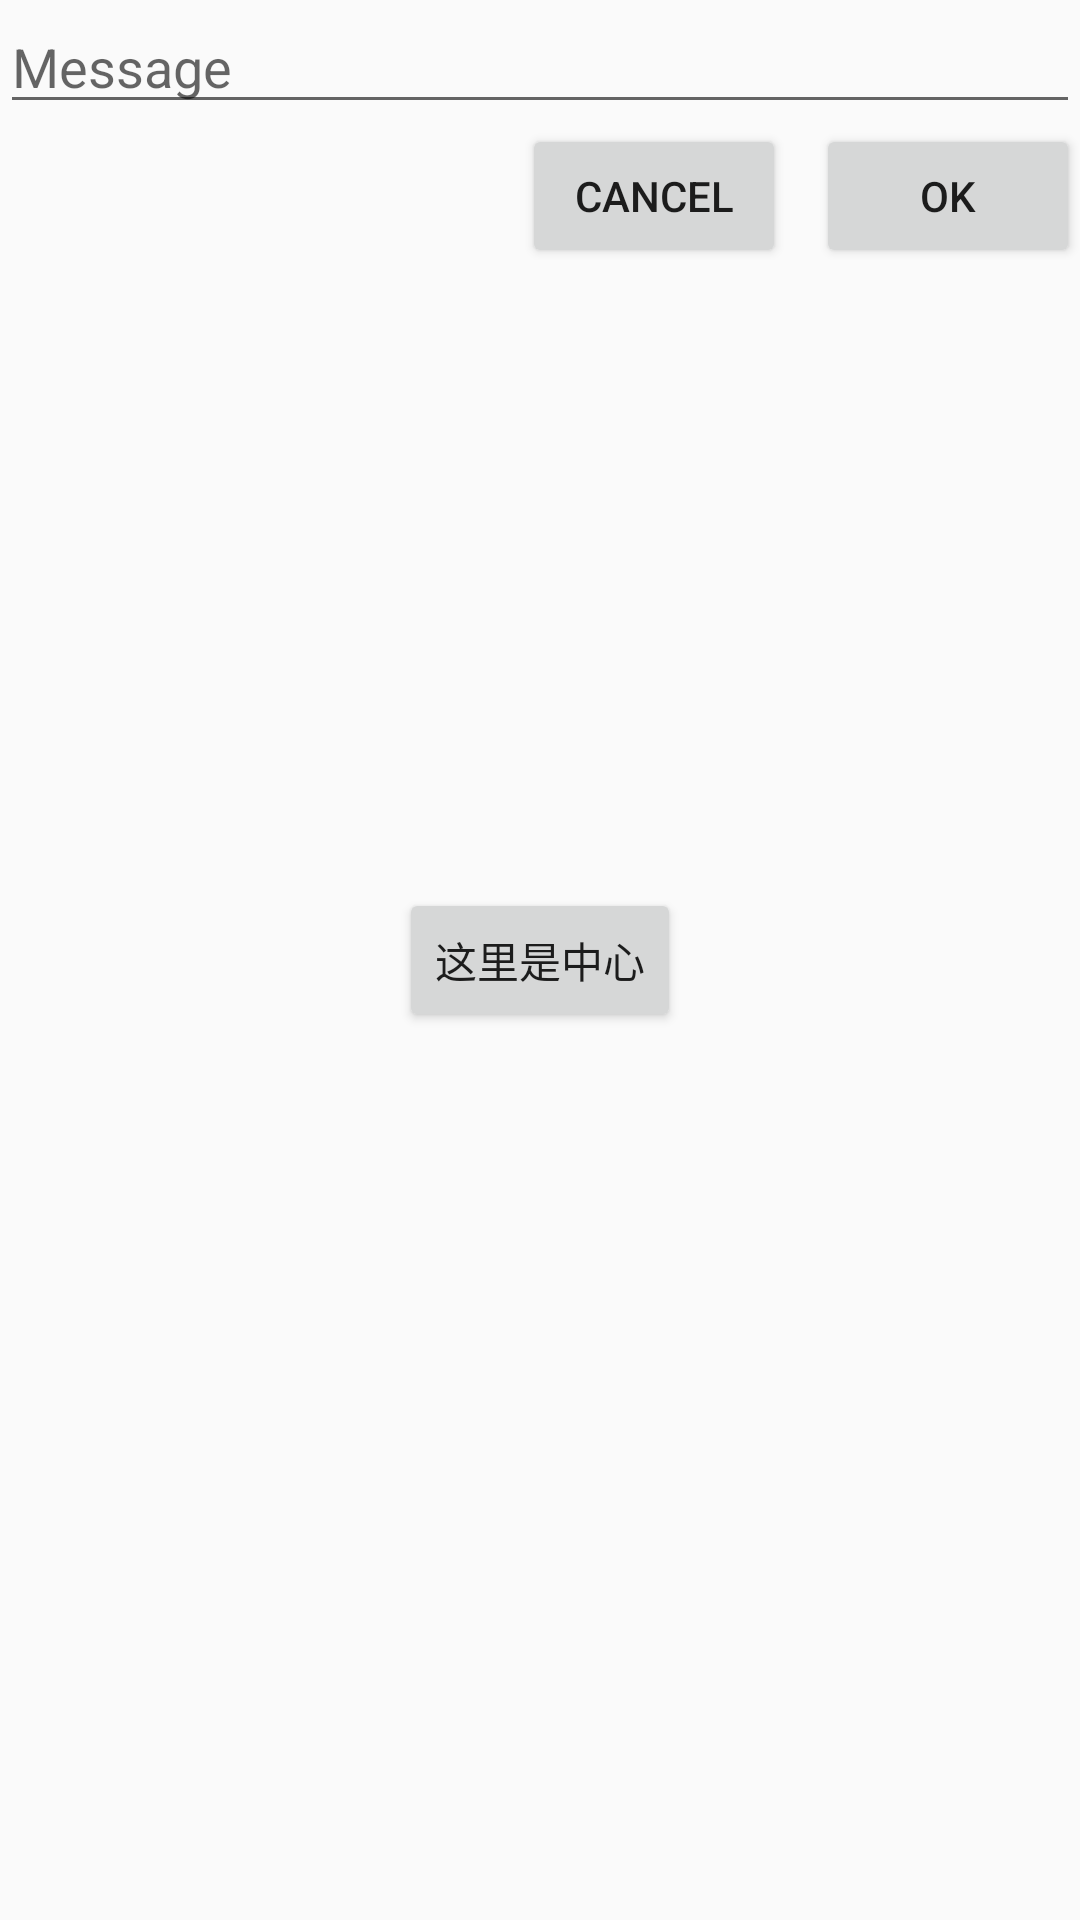

Write the Android layout XML for this screen, with the resource values it uses.
<!-- AndroidManifest.xml: application theme AppTheme -->
<!-- res/layout/activity_relative_layout.xml -->
<?xml version="1.0" encoding="utf-8"?>
<RelativeLayout xmlns:android="http://schemas.android.com/apk/res/android"
    xmlns:tools="http://schemas.android.com/tools"
    android:layout_width="match_parent"
    android:layout_height="match_parent"
    tools:context=".unit.uuserinterface.layout.relativelayout.RelativeLayoutActivity">

    <EditText
        android:id="@+id/et_msg"
        android:layout_width="match_parent"
        android:layout_height="wrap_content"
        android:hint="Message" />

    <Button
        android:id="@+id/btn_ok"
        android:layout_width="wrap_content"
        android:layout_height="wrap_content"
        android:layout_below="@id/et_msg"
        android:layout_alignParentRight="true"
        android:layout_marginLeft="10dp"
        android:text="OK" />

    <Button
        android:id="@+id/btn_cancel"
        android:layout_width="wrap_content"
        android:layout_height="wrap_content"
        android:layout_alignTop="@id/btn_ok"
        android:layout_toLeftOf="@id/btn_ok"
        android:text="Cancel" />

    <Button
        android:layout_width="wrap_content"
        android:layout_height="wrap_content"
        android:text="这里是中心"
        android:layout_centerInParent="true"/>
</RelativeLayout>
<!-- resources referenced by this layout -->
<resources>
  <style name="AppTheme" parent="Theme.AppCompat.Light.NoActionBar">
          
          <item name="colorPrimary">@color/colorPrimary</item>
          <item name="colorPrimaryDark">@color/colorPrimaryDark</item>
          <item name="colorAccent">@color/colorAccent</item>
      </style>
  <!-- not gathered from this repository: default colours our renderer supplied (Android Studio template values) -->
  <color name="colorPrimary">#FF6200EE</color>
  <color name="colorPrimaryDark">#FF3700B3</color>
  <color name="colorAccent">#FF03DAC5</color>
</resources>
